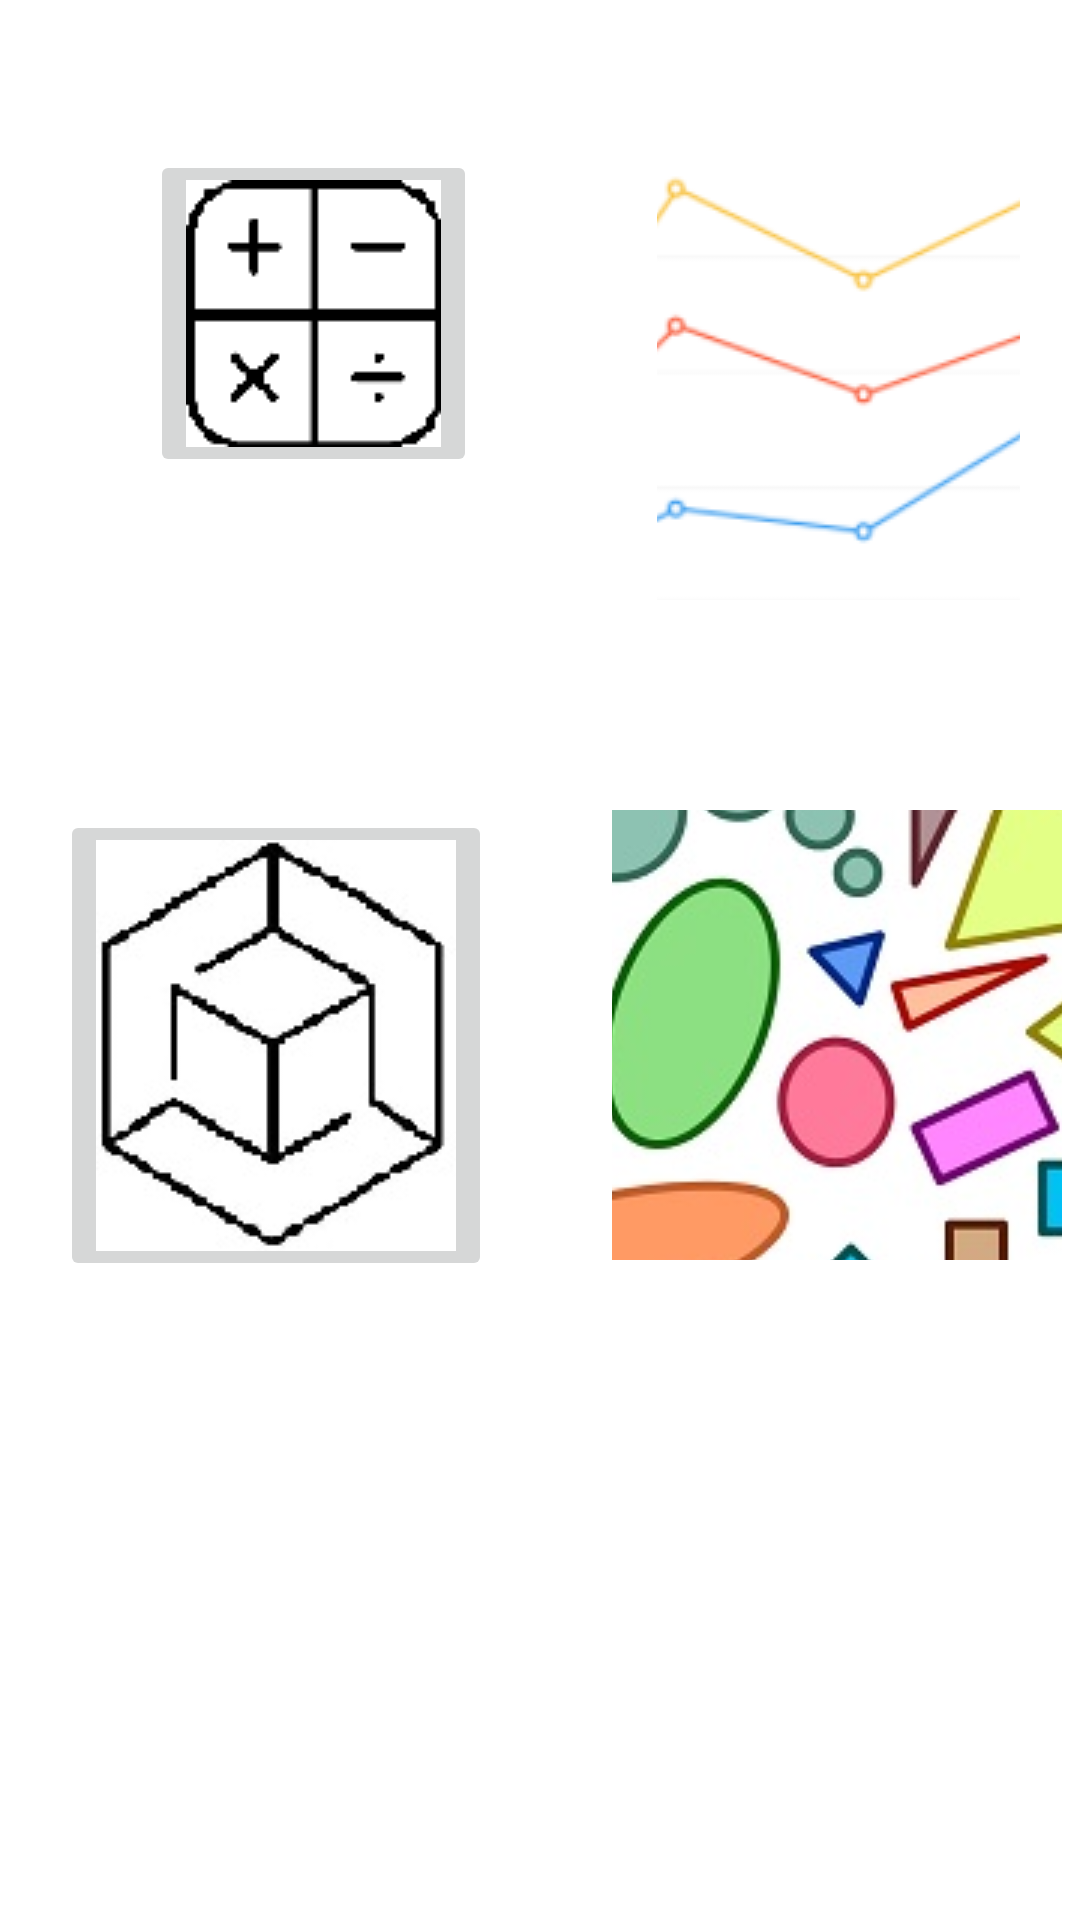

Reconstruct the res/layout file that produces this screen, plus the resources it refers to.
<!-- AndroidManifest.xml: application theme Theme.Graph -->
<!-- res/layout/activity_main2.xml -->
<?xml version="1.0" encoding="utf-8"?>
<LinearLayout xmlns:android="http://schemas.android.com/apk/res/android"
    xmlns:app="http://schemas.android.com/apk/res-auto"
    xmlns:tools="http://schemas.android.com/tools"
    android:orientation="vertical"
    android:layout_width="match_parent"
    android:layout_height="match_parent"
    tools:context=".MainActivity2">

    <LinearLayout
        android:layout_width="match_parent"
        android:layout_height="wrap_content"
        android:layout_margin="20dp">
        <ImageButton
            android:id="@+id/calc"
            android:layout_width="wrap_content"
            android:layout_height="wrap_content"
            android:src="@drawable/calc"
            android:layout_margin="30dp"/>

        <ImageButton
            android:id="@+id/graphes"
            android:layout_width="150dp"
            android:layout_margin="30dp"
            android:layout_height="150dp"
            android:src="@drawable/graphes"
            />
    </LinearLayout>

    <LinearLayout
        android:layout_width="match_parent"
        android:layout_gravity="center"
        android:layout_height="wrap_content">
        <ImageButton
            android:id="@+id/volumes"
            android:layout_width="wrap_content"
            android:layout_margin="20dp"
            android:layout_height="wrap_content"
            android:src="@drawable/volumes" />

        <ImageButton
            android:id="@+id/areas"
            android:layout_margin="20dp"
            android:layout_width="150dp"
            android:layout_height="150dp"
            android:src="@drawable/areas" />
    </LinearLayout>

</LinearLayout>
<!-- resources referenced by this layout -->
<resources>
  <!-- drawable areas: jpg bitmap (drawable, 32975 bytes) -->
  <!-- drawable calc: png bitmap (drawable, 1376 bytes) -->
  <!-- drawable graphes: png bitmap (drawable, 13744 bytes) -->
  <!-- drawable volumes: jpg bitmap (drawable, 15183 bytes) -->
  <style name="Theme.Graph" parent="Theme.MaterialComponents.Light.DarkActionBar">
          
          <item name="colorPrimary">@color/purple_500</item>
          <item name="colorPrimaryVariant">@color/purple_700</item>
          <item name="colorOnPrimary">@color/white</item>
          
          <item name="colorSecondary">@color/teal_200</item>
          <item name="colorSecondaryVariant">@color/teal_700</item>
          <item name="colorOnSecondary">@color/black</item>
          
          <item name="android:statusBarColor" tools:targetApi="l">?attr/colorPrimaryVariant</item>
          
      </style>
  <!-- not gathered from this repository: default colours our renderer supplied (Android Studio template values) -->
  <color name="purple_500">#FF6200EE</color>
  <color name="purple_700">#FF3700B3</color>
  <color name="teal_200">#FF03DAC5</color>
  <color name="teal_700">#FF018786</color>
  <color name="black">#FF000000</color>
  <color name="white">#FFFFFFFF</color>
</resources>
